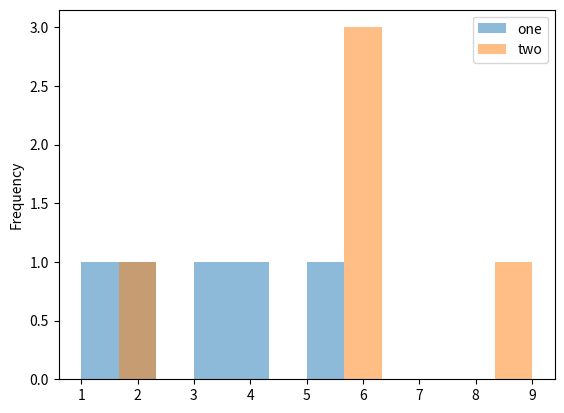
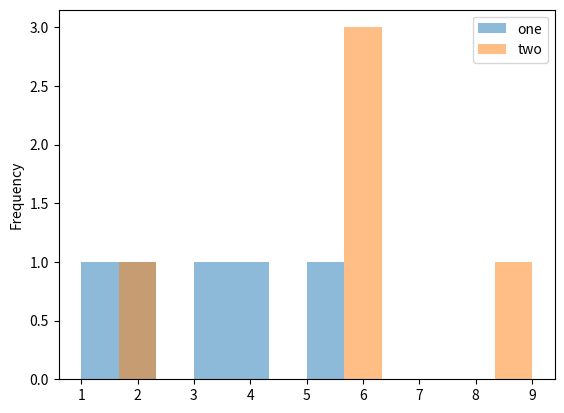

Python code for these plots, in order:
def plot():
    try:
        import pandas as pd
        import numpy as np
    except ModuleNotFoundError:
        return

    df = pd.DataFrame(np.array([1, 2, 3, 4, 5]), columns=['one'])
    df['two'] = df['one'] + np.array([1, 7, 3, 2, 1])

    df.plot.hist(bins=12, alpha=0.5)
    df.plot(kind='hist', bins=12, alpha=0.5)

    import matplotlib.pyplot as plt

    plt.show()


plot()
